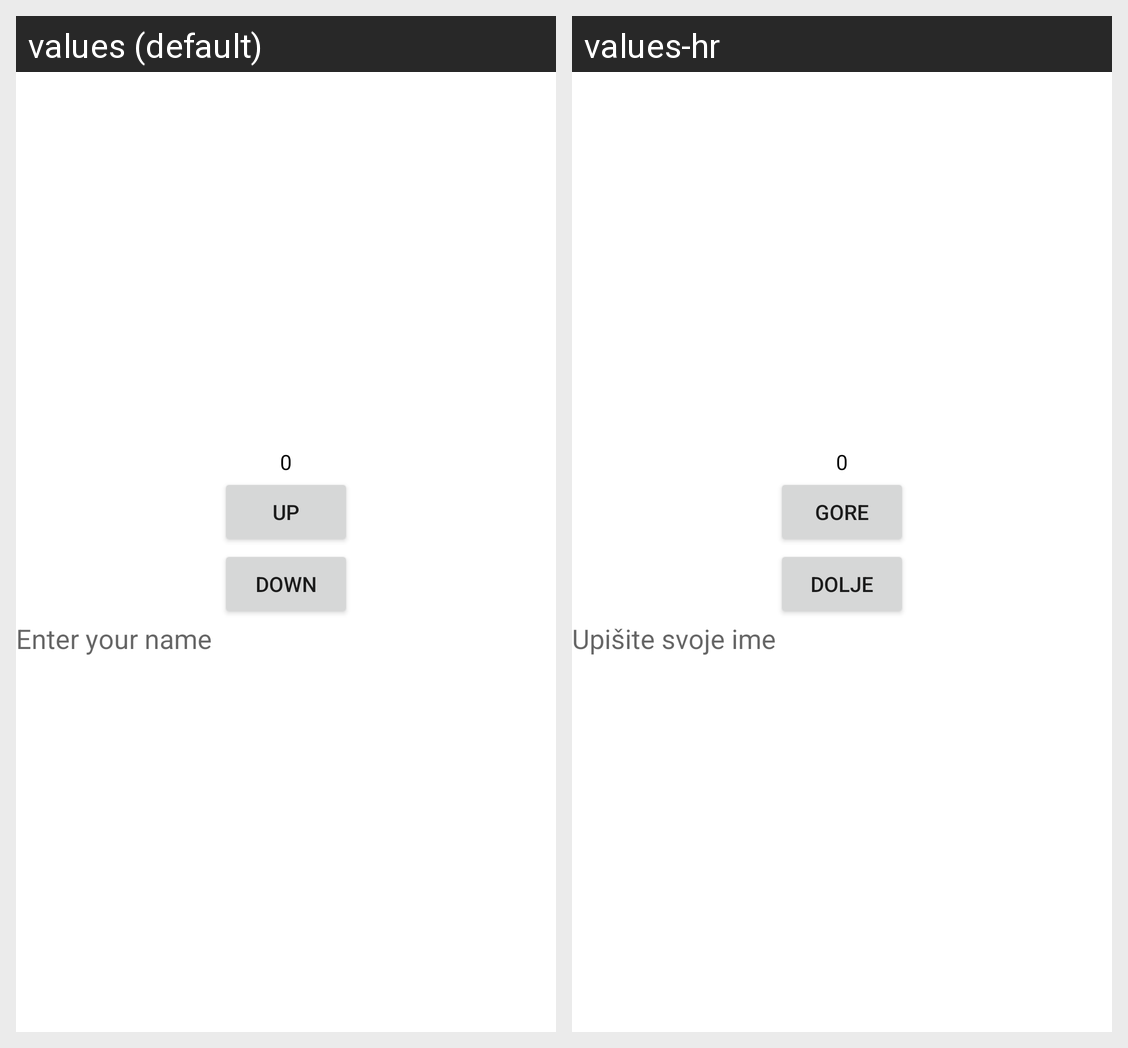

For this localized Android screen grid, give each drawn string resource with its value in every locale shown.
Android screen res/layout/activity_main.xml rendered under 2 locales, left to right: values (default), values-hr. Device: Nexus 5 (rendered at 1080×1920; each locale shown at half size, 540×960, under a caption strip naming it); theme Theme.AndroidTest.
Strings drawn on this screen, with the default value and each locale's value (text and hints the layout hard-codes, and strings that could not be matched under every locale, appear in the picture but are not listed):

textView
  values: 0
  values-hr: 0  [not translated; the default value is used]

buttonUp
  values: UP
  values-hr: GORE

buttonDown
  values: DOWN
  values-hr: DOLJE

inputName
  values: Enter your name
  values-hr: Upišite svoje ime
